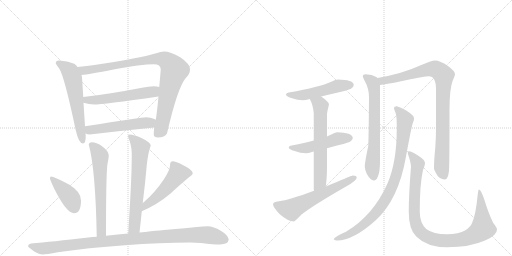
t = 0.00 s
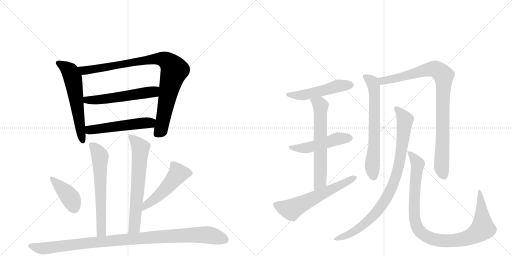
t = 2.74 s
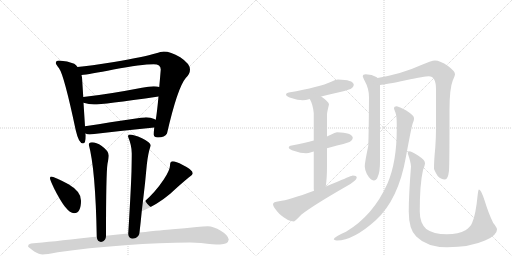
t = 5.49 s
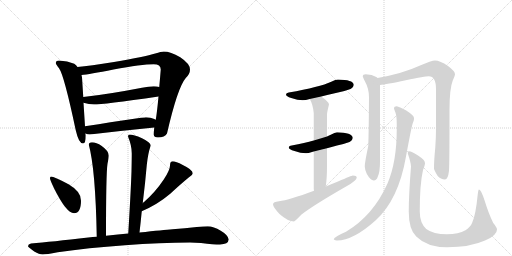
t = 8.23 s
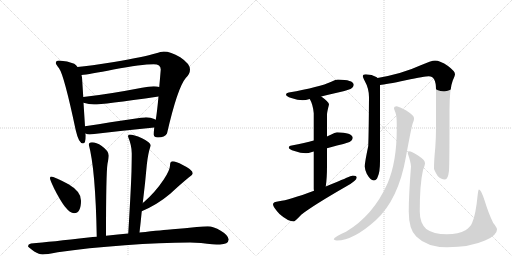
t = 10.97 s
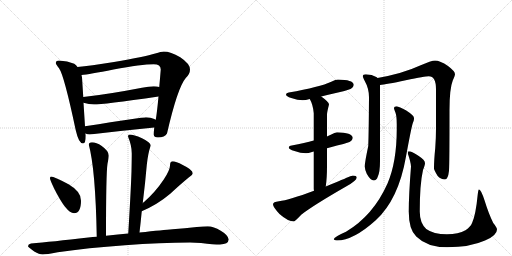
t = 13.72 s

The animated SVG that drew these frames (rendered in a browser with its animation timeline set to each time). Animation: 17 CSS @keyframes rules; one cycle of 13.72 s.

<svg version="1.1" viewBox="0 0 2048 1024" xmlns="http://www.w3.org/2000/svg">
  <g stroke="lightgray" stroke-dasharray="1,1" stroke-width="1" transform="scale(4, 4)">
    <line x1="0" y1="0" x2="256" y2="256"></line>
    <line x1="256" y1="0" x2="0" y2="256"></line>
    <line x1="128" y1="0" x2="128" y2="256"></line>
    <line x1="0" y1="128" x2="256" y2="128"></line>
    <line x1="256" y1="0" x2="512" y2="256"></line>
    <line x1="512" y1="0" x2="256" y2="256"></line>
    <line x1="384" y1="0" x2="384" y2="256"></line>
    <line x1="256" y1="128" x2="512" y2="128"></line>
  </g>
<g transform="scale(1, -1) translate(0, -850)">
   <style type="text/css">
    @keyframes keyframes0 {
      from {
       stroke: black;
       stroke-dashoffset: 598;
       stroke-width: 128;
       }
       66% {
       animation-timing-function: step-end;
       stroke: black;
       stroke-dashoffset: 0;
       stroke-width: 128;
       }
       to {
       stroke: black;
       stroke-width: 1024;
       }
       }
       #make-me-a-hanzi-animation-0 {
         animation: keyframes0 0.736654s both;
         animation-delay: 0.000000s;
         animation-timing-function: linear;
       }
    @keyframes keyframes1 {
      from {
       stroke: black;
       stroke-dashoffset: 930;
       stroke-width: 128;
       }
       75% {
       animation-timing-function: step-end;
       stroke: black;
       stroke-dashoffset: 0;
       stroke-width: 128;
       }
       to {
       stroke: black;
       stroke-width: 1024;
       }
       }
       #make-me-a-hanzi-animation-1 {
         animation: keyframes1 1.006836s both;
         animation-delay: 0.736654s;
         animation-timing-function: linear;
       }
    @keyframes keyframes2 {
      from {
       stroke: black;
       stroke-dashoffset: 557;
       stroke-width: 128;
       }
       64% {
       animation-timing-function: step-end;
       stroke: black;
       stroke-dashoffset: 0;
       stroke-width: 128;
       }
       to {
       stroke: black;
       stroke-width: 1024;
       }
       }
       #make-me-a-hanzi-animation-2 {
         animation: keyframes2 0.703288s both;
         animation-delay: 1.743490s;
         animation-timing-function: linear;
       }
    @keyframes keyframes3 {
      from {
       stroke: black;
       stroke-dashoffset: 527;
       stroke-width: 128;
       }
       63% {
       animation-timing-function: step-end;
       stroke: black;
       stroke-dashoffset: 0;
       stroke-width: 128;
       }
       to {
       stroke: black;
       stroke-width: 1024;
       }
       }
       #make-me-a-hanzi-animation-3 {
         animation: keyframes3 0.678874s both;
         animation-delay: 2.446777s;
         animation-timing-function: linear;
       }
    @keyframes keyframes4 {
      from {
       stroke: black;
       stroke-dashoffset: 631;
       stroke-width: 128;
       }
       67% {
       animation-timing-function: step-end;
       stroke: black;
       stroke-dashoffset: 0;
       stroke-width: 128;
       }
       to {
       stroke: black;
       stroke-width: 1024;
       }
       }
       #make-me-a-hanzi-animation-4 {
         animation: keyframes4 0.763509s both;
         animation-delay: 3.125651s;
         animation-timing-function: linear;
       }
    @keyframes keyframes5 {
      from {
       stroke: black;
       stroke-dashoffset: 656;
       stroke-width: 128;
       }
       68% {
       animation-timing-function: step-end;
       stroke: black;
       stroke-dashoffset: 0;
       stroke-width: 128;
       }
       to {
       stroke: black;
       stroke-width: 1024;
       }
       }
       #make-me-a-hanzi-animation-5 {
         animation: keyframes5 0.783854s both;
         animation-delay: 3.889160s;
         animation-timing-function: linear;
       }
    @keyframes keyframes6 {
      from {
       stroke: black;
       stroke-dashoffset: 407;
       stroke-width: 128;
       }
       57% {
       animation-timing-function: step-end;
       stroke: black;
       stroke-dashoffset: 0;
       stroke-width: 128;
       }
       to {
       stroke: black;
       stroke-width: 1024;
       }
       }
       #make-me-a-hanzi-animation-6 {
         animation: keyframes6 0.581217s both;
         animation-delay: 4.673014s;
         animation-timing-function: linear;
       }
    @keyframes keyframes7 {
      from {
       stroke: black;
       stroke-dashoffset: 507;
       stroke-width: 128;
       }
       62% {
       animation-timing-function: step-end;
       stroke: black;
       stroke-dashoffset: 0;
       stroke-width: 128;
       }
       to {
       stroke: black;
       stroke-width: 1024;
       }
       }
       #make-me-a-hanzi-animation-7 {
         animation: keyframes7 0.662598s both;
         animation-delay: 5.254232s;
         animation-timing-function: linear;
       }
    @keyframes keyframes8 {
      from {
       stroke: black;
       stroke-dashoffset: 1043;
       stroke-width: 128;
       }
       77% {
       animation-timing-function: step-end;
       stroke: black;
       stroke-dashoffset: 0;
       stroke-width: 128;
       }
       to {
       stroke: black;
       stroke-width: 1024;
       }
       }
       #make-me-a-hanzi-animation-8 {
         animation: keyframes8 1.098796s both;
         animation-delay: 5.916829s;
         animation-timing-function: linear;
       }
    @keyframes keyframes9 {
      from {
       stroke: black;
       stroke-dashoffset: 512;
       stroke-width: 128;
       }
       63% {
       animation-timing-function: step-end;
       stroke: black;
       stroke-dashoffset: 0;
       stroke-width: 128;
       }
       to {
       stroke: black;
       stroke-width: 1024;
       }
       }
       #make-me-a-hanzi-animation-9 {
         animation: keyframes9 0.666667s both;
         animation-delay: 7.015625s;
         animation-timing-function: linear;
       }
    @keyframes keyframes10 {
      from {
       stroke: black;
       stroke-dashoffset: 498;
       stroke-width: 128;
       }
       62% {
       animation-timing-function: step-end;
       stroke: black;
       stroke-dashoffset: 0;
       stroke-width: 128;
       }
       to {
       stroke: black;
       stroke-width: 1024;
       }
       }
       #make-me-a-hanzi-animation-10 {
         animation: keyframes10 0.655273s both;
         animation-delay: 7.682292s;
         animation-timing-function: linear;
       }
    @keyframes keyframes11 {
      from {
       stroke: black;
       stroke-dashoffset: 638;
       stroke-width: 128;
       }
       67% {
       animation-timing-function: step-end;
       stroke: black;
       stroke-dashoffset: 0;
       stroke-width: 128;
       }
       to {
       stroke: black;
       stroke-width: 1024;
       }
       }
       #make-me-a-hanzi-animation-11 {
         animation: keyframes11 0.769206s both;
         animation-delay: 8.337565s;
         animation-timing-function: linear;
       }
    @keyframes keyframes12 {
      from {
       stroke: black;
       stroke-dashoffset: 605;
       stroke-width: 128;
       }
       66% {
       animation-timing-function: step-end;
       stroke: black;
       stroke-dashoffset: 0;
       stroke-width: 128;
       }
       to {
       stroke: black;
       stroke-width: 1024;
       }
       }
       #make-me-a-hanzi-animation-12 {
         animation: keyframes12 0.742350s both;
         animation-delay: 9.106771s;
         animation-timing-function: linear;
       }
    @keyframes keyframes13 {
      from {
       stroke: black;
       stroke-dashoffset: 675;
       stroke-width: 128;
       }
       69% {
       animation-timing-function: step-end;
       stroke: black;
       stroke-dashoffset: 0;
       stroke-width: 128;
       }
       to {
       stroke: black;
       stroke-width: 1024;
       }
       }
       #make-me-a-hanzi-animation-13 {
         animation: keyframes13 0.799316s both;
         animation-delay: 9.849121s;
         animation-timing-function: linear;
       }
    @keyframes keyframes14 {
      from {
       stroke: black;
       stroke-dashoffset: 931;
       stroke-width: 128;
       }
       75% {
       animation-timing-function: step-end;
       stroke: black;
       stroke-dashoffset: 0;
       stroke-width: 128;
       }
       to {
       stroke: black;
       stroke-width: 1024;
       }
       }
       #make-me-a-hanzi-animation-14 {
         animation: keyframes14 1.007650s both;
         animation-delay: 10.648438s;
         animation-timing-function: linear;
       }
    @keyframes keyframes15 {
      from {
       stroke: black;
       stroke-dashoffset: 906;
       stroke-width: 128;
       }
       75% {
       animation-timing-function: step-end;
       stroke: black;
       stroke-dashoffset: 0;
       stroke-width: 128;
       }
       to {
       stroke: black;
       stroke-width: 1024;
       }
       }
       #make-me-a-hanzi-animation-15 {
         animation: keyframes15 0.987305s both;
         animation-delay: 11.656087s;
         animation-timing-function: linear;
       }
    @keyframes keyframes16 {
      from {
       stroke: black;
       stroke-dashoffset: 1009;
       stroke-width: 128;
       }
       77% {
       animation-timing-function: step-end;
       stroke: black;
       stroke-dashoffset: 0;
       stroke-width: 128;
       }
       to {
       stroke: black;
       stroke-width: 1024;
       }
       }
       #make-me-a-hanzi-animation-16 {
         animation: keyframes16 1.071126s both;
         animation-delay: 12.643392s;
         animation-timing-function: linear;
       }
</style>
<path d="M 236 608 Q 223 608 223 597 Q 224 593 236 577 Q 256 551 303 329 Q 315 276 332 276 Q 343 276 343 308 L 342 316 L 340 345 L 334 439 L 333 462 L 328 541 Q 327 544 326 550 L 310 582 Q 305 590 297 595 Q 270 607 236 608 Z" fill="lightgray"></path> 
<path d="M 617 340 Q 615 322 615 312 Q 615 300 632 300 Q 659 300 668 316 Q 710 499 743 538 Q 760 554 760 572 Q 760 595 721 621 Q 682 644 655 644 Q 645 644 621 636 Q 580 623 456 602 Q 359 587 310 582 C 280 579 296 546 326 550 Q 356 553 454 572 Q 567 593 615 593 Q 643 593 643 572 Q 640 535 637 502 L 634 464 Q 628 399 623 371 L 617 340 Z" fill="lightgray"></path> 
<path d="M 334 439 Q 356 432 376 432 Q 410 432 634 464 C 664 468 666 495 637 502 Q 629 505 615 505 Q 595 505 568 499 Q 428 472 333 462 C 303 459 305 447 334 439 Z" fill="lightgray"></path> 
<path d="M 342 316 Q 349 312 359 312 Q 485 327 617 340 C 647 343 650 358 623 371 Q 621 372 617 374 Q 603 381 584 381 Q 571 381 340 345 C 310 340 314 326 342 316 Z" fill="lightgray"></path> 
<path d="M 424 -93 Q 424 157 430 195 Q 435 219 435 228 Q 435 246 407 266 Q 385 281 368 281 Q 355 279 355 272 Q 382 174 387 -97 C 388 -127 424 -123 424 -93 Z" fill="lightgray"></path> 
<path d="M 571 38 Q 581 119 587 189 Q 592 238 603 268 Q 603 280 568 297 Q 534 312 519 312 Q 512 312 512 304 Q 527 268 527 237 Q 527 214 526 165 Q 523 78 513 -84 C 511 -114 555 -110 558 -80 Q 563 -37 567 5 L 571 38 Z" fill="lightgray"></path> 
<path d="M 204 144 Q 200 144 200 136 Q 200 131 217 95 Q 266 -3 296 -3 Q 324 -3 324 48 Q 324 84 274 113 Q 216 144 204 144 Z" fill="lightgray"></path> 
<path d="M 691 205 Q 686 205 682 200 Q 680 195 680 188 Q 680 170 655 132 Q 621 81 575 41 Q 573 40 571 38 C 548 19 540 -7 567 5 Q 630 32 681 75 Q 723 114 756 141 Q 771 151 771 157 Q 771 171 731 190 Q 703 205 691 205 Z" fill="lightgray"></path> 
<path d="M 513 -84 Q 474 -88 424 -93 L 387 -97 Q 372 -98 353 -100 Q 206 -117 124 -124 Q 112 -127 112 -135 Q 113 -139 137 -156 Q 157 -168 171 -168 Q 185 -168 231 -159 Q 350 -141 500 -131 Q 642 -120 760 -120 L 804 -122 Q 856 -128 880 -128 Q 913 -127 915 -108 Q 912 -90 883 -73 Q 854 -55 831 -55 Q 814 -55 787 -58 Q 740 -63 690 -67 Q 655 -70 558 -80 L 513 -84 Z" fill="lightgray"></path> 
<path d="M 1352 532 Q 1343 532 1325 523 Q 1280 502 1155 480 Q 1144 479 1144 472 Q 1144 465 1165 458 Q 1191 449 1211 449 Q 1222 449 1239 454 L 1285 464 Q 1312 471 1352 480 Q 1375 484 1402 494 Q 1415 501 1415 512 Q 1412 531 1352 532 Z" fill="lightgray"></path> 
<path d="M 1255 288 Q 1220 279 1167 268 Q 1155 267 1155 260 Q 1155 253 1178 246 Q 1202 237 1224 237 Q 1233 237 1248 242 Q 1251 243 1255 244 L 1308 257 Q 1325 262 1348 268 Q 1371 272 1398 282 Q 1411 289 1411 300 Q 1408 319 1348 321 Q 1340 321 1323 311 Q 1317 308 1308 304 L 1255 288 Z" fill="lightgray"></path> 
<path d="M 1239 454 Q 1252 432 1255 397 L 1255 288 L 1255 244 L 1255 96 Q 1255 92 1256 87 C 1258 57 1299 74 1303 104 Q 1308 136 1308 188 L 1308 257 L 1308 304 L 1308 392 Q 1308 401 1316 432 Q 1316 442 1285 464 C 1261 482 1226 481 1239 454 Z" fill="lightgray"></path> 
<path d="M 1256 87 Q 1156 50 1116 45 Q 1092 43 1092 33 Q 1092 22 1118 -6 Q 1152 -36 1176 -36 Q 1179 -36 1206 -8 Q 1252 28 1386 105 Q 1427 128 1427 140 Q 1427 148 1411 148 Q 1407 148 1352 124 Q 1327 114 1303 104 L 1256 87 Z" fill="lightgray"></path> 
<path d="M 1463 553 Q 1451 553 1451 545 Q 1451 542 1459 526 Q 1476 496 1476 461 Q 1475 318 1473 266 Q 1459 200 1459 184 Q 1459 174 1467 155 Q 1482 128 1495 128 Q 1506 128 1511 143 Q 1520 161 1520 205 L 1520 510 C 1520 532 1520 532 1510 538 Q 1509 540 1505 542 Q 1489 552 1463 553 Z" fill="lightgray"></path> 
<path d="M 1520 510 Q 1543 512 1623 529 Q 1701 545 1715 545 Q 1744 545 1744 493 L 1744 337 Q 1744 301 1741 258 Q 1736 210 1736 176 Q 1736 170 1750 147 Q 1763 132 1780 132 Q 1792 132 1796 167 Q 1798 194 1798 409 Q 1798 496 1811 528 Q 1820 548 1820 553 Q 1820 565 1792 586 Q 1760 608 1740 608 Q 1727 608 1678 587 Q 1611 556 1510 538 C 1481 532 1490 506 1520 510 Z" fill="lightgray"></path> 
<path d="M 1587 425 Q 1576 425 1576 417 Q 1576 414 1582 399 Q 1587 386 1587 353 L 1587 333 Q 1587 202 1550 116 Q 1493 -12 1384 -77 Q 1335 -98 1335 -108 Q 1341 -112 1348 -112 Q 1413 -112 1503 -31 Q 1594 52 1624 224 Q 1645 339 1651 357 Q 1656 368 1656 374 L 1656 378 Q 1656 388 1625 408 Q 1596 423 1587 425 Z" fill="lightgray"></path> 
<path d="M 1635 245 Q 1631 245 1631 237 Q 1644 198 1644 184 Q 1635 70 1635 4 Q 1635 -68 1665 -96 Q 1708 -139 1788 -139 Q 1880 -139 1940 -112 Q 1988 -92 1988 -68 Q 1988 -60 1973 -42 Q 1955 -6 1938 49 Q 1924 92 1916 92 Q 1913 92 1911 73 Q 1903 -9 1889 -40 Q 1883 -57 1862 -71 Q 1834 -87 1788 -87 Q 1733 -87 1705 -66 Q 1679 -42 1679 4 Q 1679 113 1692 170 Q 1700 190 1700 197 Q 1700 210 1675 226 Q 1648 245 1635 245 Z" fill="lightgray"></path> 
      <clipPath id="make-me-a-hanzi-clip-0">
      <path d="M 236 608 Q 223 608 223 597 Q 224 593 236 577 Q 256 551 303 329 Q 315 276 332 276 Q 343 276 343 308 L 342 316 L 340 345 L 334 439 L 333 462 L 328 541 Q 327 544 326 550 L 310 582 Q 305 590 297 595 Q 270 607 236 608 Z" fill="lightgray"></path>
      </clipPath>
      <path clip-path="url(#make-me-a-hanzi-clip-0)" d="M 233 598 L 279 565 L 293 531 L 331 285 " fill="none" id="make-me-a-hanzi-animation-0" stroke-dasharray="470 940" stroke-linecap="round"></path>

      <clipPath id="make-me-a-hanzi-clip-1">
      <path d="M 617 340 Q 615 322 615 312 Q 615 300 632 300 Q 659 300 668 316 Q 710 499 743 538 Q 760 554 760 572 Q 760 595 721 621 Q 682 644 655 644 Q 645 644 621 636 Q 580 623 456 602 Q 359 587 310 582 C 280 579 296 546 326 550 Q 356 553 454 572 Q 567 593 615 593 Q 643 593 643 572 Q 640 535 637 502 L 634 464 Q 628 399 623 371 L 617 340 Z" fill="lightgray"></path>
      </clipPath>
      <path clip-path="url(#make-me-a-hanzi-clip-1)" d="M 316 578 L 336 568 L 357 570 L 635 615 L 673 603 L 697 568 L 673 480 L 645 334 L 628 313 " fill="none" id="make-me-a-hanzi-animation-1" stroke-dasharray="802 1604" stroke-linecap="round"></path>

      <clipPath id="make-me-a-hanzi-clip-2">
      <path d="M 334 439 Q 356 432 376 432 Q 410 432 634 464 C 664 468 666 495 637 502 Q 629 505 615 505 Q 595 505 568 499 Q 428 472 333 462 C 303 459 305 447 334 439 Z" fill="lightgray"></path>
      </clipPath>
      <path clip-path="url(#make-me-a-hanzi-clip-2)" d="M 340 457 L 348 449 L 406 452 L 613 482 L 631 496 " fill="none" id="make-me-a-hanzi-animation-2" stroke-dasharray="429 858" stroke-linecap="round"></path>

      <clipPath id="make-me-a-hanzi-clip-3">
      <path d="M 342 316 Q 349 312 359 312 Q 485 327 617 340 C 647 343 650 358 623 371 Q 621 372 617 374 Q 603 381 584 381 Q 571 381 340 345 C 310 340 314 326 342 316 Z" fill="lightgray"></path>
      </clipPath>
      <path clip-path="url(#make-me-a-hanzi-clip-3)" d="M 349 324 L 384 336 L 616 364 " fill="none" id="make-me-a-hanzi-animation-3" stroke-dasharray="399 798" stroke-linecap="round"></path>

      <clipPath id="make-me-a-hanzi-clip-4">
      <path d="M 424 -93 Q 424 157 430 195 Q 435 219 435 228 Q 435 246 407 266 Q 385 281 368 281 Q 355 279 355 272 Q 382 174 387 -97 C 388 -127 424 -123 424 -93 Z" fill="lightgray"></path>
      </clipPath>
      <path clip-path="url(#make-me-a-hanzi-clip-4)" d="M 366 270 L 400 226 L 407 -55 L 406 -75 L 392 -86 " fill="none" id="make-me-a-hanzi-animation-4" stroke-dasharray="503 1006" stroke-linecap="round"></path>

      <clipPath id="make-me-a-hanzi-clip-5">
      <path d="M 571 38 Q 581 119 587 189 Q 592 238 603 268 Q 603 280 568 297 Q 534 312 519 312 Q 512 312 512 304 Q 527 268 527 237 Q 527 214 526 165 Q 523 78 513 -84 C 511 -114 555 -110 558 -80 Q 563 -37 567 5 L 571 38 Z" fill="lightgray"></path>
      </clipPath>
      <path clip-path="url(#make-me-a-hanzi-clip-5)" d="M 522 302 L 562 259 L 541 -28 L 537 -58 L 520 -74 " fill="none" id="make-me-a-hanzi-animation-5" stroke-dasharray="528 1056" stroke-linecap="round"></path>

      <clipPath id="make-me-a-hanzi-clip-6">
      <path d="M 204 144 Q 200 144 200 136 Q 200 131 217 95 Q 266 -3 296 -3 Q 324 -3 324 48 Q 324 84 274 113 Q 216 144 204 144 Z" fill="lightgray"></path>
      </clipPath>
      <path clip-path="url(#make-me-a-hanzi-clip-6)" d="M 206 138 L 273 70 L 297 20 " fill="none" id="make-me-a-hanzi-animation-6" stroke-dasharray="279 558" stroke-linecap="round"></path>

      <clipPath id="make-me-a-hanzi-clip-7">
      <path d="M 691 205 Q 686 205 682 200 Q 680 195 680 188 Q 680 170 655 132 Q 621 81 575 41 Q 573 40 571 38 C 548 19 540 -7 567 5 Q 630 32 681 75 Q 723 114 756 141 Q 771 151 771 157 Q 771 171 731 190 Q 703 205 691 205 Z" fill="lightgray"></path>
      </clipPath>
      <path clip-path="url(#make-me-a-hanzi-clip-7)" d="M 761 158 L 712 155 L 659 91 L 591 35 L 573 10 " fill="none" id="make-me-a-hanzi-animation-7" stroke-dasharray="379 758" stroke-linecap="round"></path>

      <clipPath id="make-me-a-hanzi-clip-8">
      <path d="M 513 -84 Q 474 -88 424 -93 L 387 -97 Q 372 -98 353 -100 Q 206 -117 124 -124 Q 112 -127 112 -135 Q 113 -139 137 -156 Q 157 -168 171 -168 Q 185 -168 231 -159 Q 350 -141 500 -131 Q 642 -120 760 -120 L 804 -122 Q 856 -128 880 -128 Q 913 -127 915 -108 Q 912 -90 883 -73 Q 854 -55 831 -55 Q 814 -55 787 -58 Q 740 -63 690 -67 Q 655 -70 558 -80 L 513 -84 Z" fill="lightgray"></path>
      </clipPath>
      <path clip-path="url(#make-me-a-hanzi-clip-8)" d="M 118 -134 L 174 -144 L 434 -113 L 769 -90 L 834 -90 L 899 -107 " fill="none" id="make-me-a-hanzi-animation-8" stroke-dasharray="915 1830" stroke-linecap="round"></path>

      <clipPath id="make-me-a-hanzi-clip-9">
      <path d="M 1352 532 Q 1343 532 1325 523 Q 1280 502 1155 480 Q 1144 479 1144 472 Q 1144 465 1165 458 Q 1191 449 1211 449 Q 1222 449 1239 454 L 1285 464 Q 1312 471 1352 480 Q 1375 484 1402 494 Q 1415 501 1415 512 Q 1412 531 1352 532 Z" fill="lightgray"></path>
      </clipPath>
      <path clip-path="url(#make-me-a-hanzi-clip-9)" d="M 1152 473 L 1215 470 L 1351 506 L 1403 510 " fill="none" id="make-me-a-hanzi-animation-9" stroke-dasharray="384 768" stroke-linecap="round"></path>

      <clipPath id="make-me-a-hanzi-clip-10">
      <path d="M 1255 288 Q 1220 279 1167 268 Q 1155 267 1155 260 Q 1155 253 1178 246 Q 1202 237 1224 237 Q 1233 237 1248 242 Q 1251 243 1255 244 L 1308 257 Q 1325 262 1348 268 Q 1371 272 1398 282 Q 1411 289 1411 300 Q 1408 319 1348 321 Q 1340 321 1323 311 Q 1317 308 1308 304 L 1255 288 Z" fill="lightgray"></path>
      </clipPath>
      <path clip-path="url(#make-me-a-hanzi-clip-10)" d="M 1163 261 L 1218 257 L 1341 293 L 1399 298 " fill="none" id="make-me-a-hanzi-animation-10" stroke-dasharray="370 740" stroke-linecap="round"></path>

      <clipPath id="make-me-a-hanzi-clip-11">
      <path d="M 1239 454 Q 1252 432 1255 397 L 1255 288 L 1255 244 L 1255 96 Q 1255 92 1256 87 C 1258 57 1299 74 1303 104 Q 1308 136 1308 188 L 1308 257 L 1308 304 L 1308 392 Q 1308 401 1316 432 Q 1316 442 1285 464 C 1261 482 1226 481 1239 454 Z" fill="lightgray"></path>
      </clipPath>
      <path clip-path="url(#make-me-a-hanzi-clip-11)" d="M 1248 451 L 1282 426 L 1280 123 L 1261 92 " fill="none" id="make-me-a-hanzi-animation-11" stroke-dasharray="510 1020" stroke-linecap="round"></path>

      <clipPath id="make-me-a-hanzi-clip-12">
      <path d="M 1256 87 Q 1156 50 1116 45 Q 1092 43 1092 33 Q 1092 22 1118 -6 Q 1152 -36 1176 -36 Q 1179 -36 1206 -8 Q 1252 28 1386 105 Q 1427 128 1427 140 Q 1427 148 1411 148 Q 1407 148 1352 124 Q 1327 114 1303 104 L 1256 87 Z" fill="lightgray"></path>
      </clipPath>
      <path clip-path="url(#make-me-a-hanzi-clip-12)" d="M 1103 31 L 1166 12 L 1419 139 " fill="none" id="make-me-a-hanzi-animation-12" stroke-dasharray="477 954" stroke-linecap="round"></path>

      <clipPath id="make-me-a-hanzi-clip-13">
      <path d="M 1463 553 Q 1451 553 1451 545 Q 1451 542 1459 526 Q 1476 496 1476 461 Q 1475 318 1473 266 Q 1459 200 1459 184 Q 1459 174 1467 155 Q 1482 128 1495 128 Q 1506 128 1511 143 Q 1520 161 1520 205 L 1520 510 C 1520 532 1520 532 1510 538 Q 1509 540 1505 542 Q 1489 552 1463 553 Z" fill="lightgray"></path>
      </clipPath>
      <path clip-path="url(#make-me-a-hanzi-clip-13)" d="M 1460 544 L 1490 522 L 1497 485 L 1497 258 L 1489 183 L 1495 142 " fill="none" id="make-me-a-hanzi-animation-13" stroke-dasharray="547 1094" stroke-linecap="round"></path>

      <clipPath id="make-me-a-hanzi-clip-14">
      <path d="M 1520 510 Q 1543 512 1623 529 Q 1701 545 1715 545 Q 1744 545 1744 493 L 1744 337 Q 1744 301 1741 258 Q 1736 210 1736 176 Q 1736 170 1750 147 Q 1763 132 1780 132 Q 1792 132 1796 167 Q 1798 194 1798 409 Q 1798 496 1811 528 Q 1820 548 1820 553 Q 1820 565 1792 586 Q 1760 608 1740 608 Q 1727 608 1678 587 Q 1611 556 1510 538 C 1481 532 1490 506 1520 510 Z" fill="lightgray"></path>
      </clipPath>
      <path clip-path="url(#make-me-a-hanzi-clip-14)" d="M 1520 534 L 1531 526 L 1571 533 L 1713 573 L 1746 572 L 1775 548 L 1766 181 L 1777 147 " fill="none" id="make-me-a-hanzi-animation-14" stroke-dasharray="803 1606" stroke-linecap="round"></path>

      <clipPath id="make-me-a-hanzi-clip-15">
      <path d="M 1587 425 Q 1576 425 1576 417 Q 1576 414 1582 399 Q 1587 386 1587 353 L 1587 333 Q 1587 202 1550 116 Q 1493 -12 1384 -77 Q 1335 -98 1335 -108 Q 1341 -112 1348 -112 Q 1413 -112 1503 -31 Q 1594 52 1624 224 Q 1645 339 1651 357 Q 1656 368 1656 374 L 1656 378 Q 1656 388 1625 408 Q 1596 423 1587 425 Z" fill="lightgray"></path>
      </clipPath>
      <path clip-path="url(#make-me-a-hanzi-clip-15)" d="M 1585 416 L 1607 394 L 1620 370 L 1598 200 L 1563 90 L 1535 40 L 1483 -24 L 1412 -78 L 1342 -108 " fill="none" id="make-me-a-hanzi-animation-15" stroke-dasharray="778 1556" stroke-linecap="round"></path>

      <clipPath id="make-me-a-hanzi-clip-16">
      <path d="M 1635 245 Q 1631 245 1631 237 Q 1644 198 1644 184 Q 1635 70 1635 4 Q 1635 -68 1665 -96 Q 1708 -139 1788 -139 Q 1880 -139 1940 -112 Q 1988 -92 1988 -68 Q 1988 -60 1973 -42 Q 1955 -6 1938 49 Q 1924 92 1916 92 Q 1913 92 1911 73 Q 1903 -9 1889 -40 Q 1883 -57 1862 -71 Q 1834 -87 1788 -87 Q 1733 -87 1705 -66 Q 1679 -42 1679 4 Q 1679 113 1692 170 Q 1700 190 1700 197 Q 1700 210 1675 226 Q 1648 245 1635 245 Z" fill="lightgray"></path>
      </clipPath>
      <path clip-path="url(#make-me-a-hanzi-clip-16)" d="M 1639 238 L 1671 194 L 1658 74 L 1658 -22 L 1674 -69 L 1704 -95 L 1751 -111 L 1830 -111 L 1873 -101 L 1918 -76 L 1931 -56 L 1917 88 " fill="none" id="make-me-a-hanzi-animation-16" stroke-dasharray="881 1762" stroke-linecap="round"></path>

</g>
</svg>
